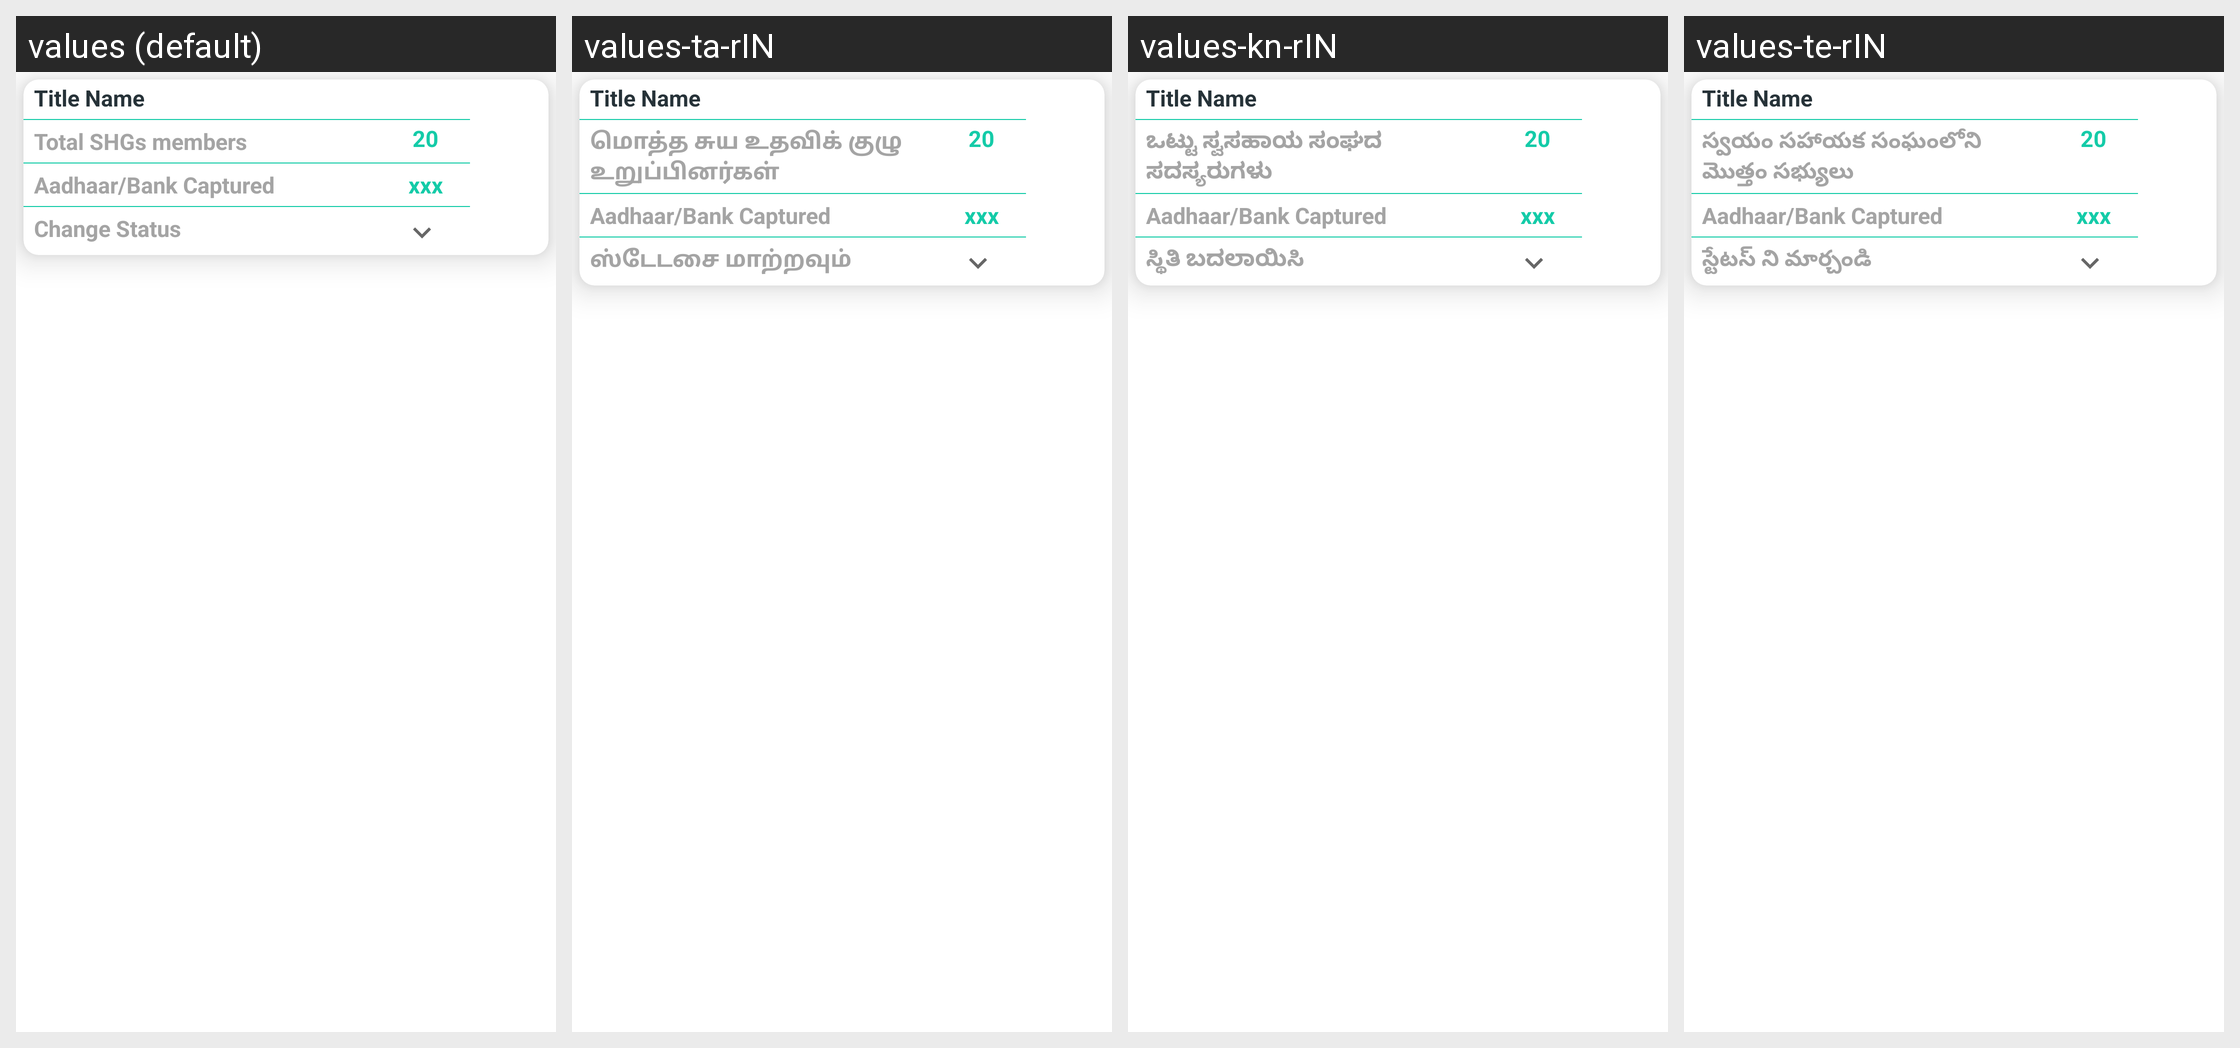

Strings drawn on this Android screen and how each of the app's shown locales translates them:
Android screen res/layout/shg_custom_layout.xml rendered under 4 locales, left to right: values (default), values-ta-rIN, values-kn-rIN, values-te-rIN. Device: Nexus 5 (rendered at 1080×1920; each locale shown at half size, 540×960, under a caption strip naming it); theme AppTheme.
Other locales in the repository, not shown: values-as-rIN, values-ba-rIN, values-guj-rIN, values-hi-rIN, values-ma-rIN, values-mar-rIN, values-mi-rIN, values-or.
Strings drawn on this screen, with the default value and each locale's value (text and hints the layout hard-codes, and strings that could not be matched under every locale, appear in the picture but are not listed):

total_shgs_members
  values: Total SHGs members
  values-ta-rIN: மொத்த சுய உதவிக் குழு உறுப்பினர்கள்
  values-kn-rIN: ಒಟ್ಟು ಸ್ವಸಹಾಯ ಸಂಘದ ಸದಸ್ಯರುಗಳು
  values-te-rIN: స్వయం సహాయక సంఘంలోని మొత్తం సభ్యులు 

change_status
  values: Change Status
  values-ta-rIN: ஸ்டேடசை மாற்றவும்
  values-kn-rIN: ಸ್ಥಿತಿ ಬದಲಾಯಿಸಿ
  values-te-rIN: స్టేటస్ ని మార్చండి
